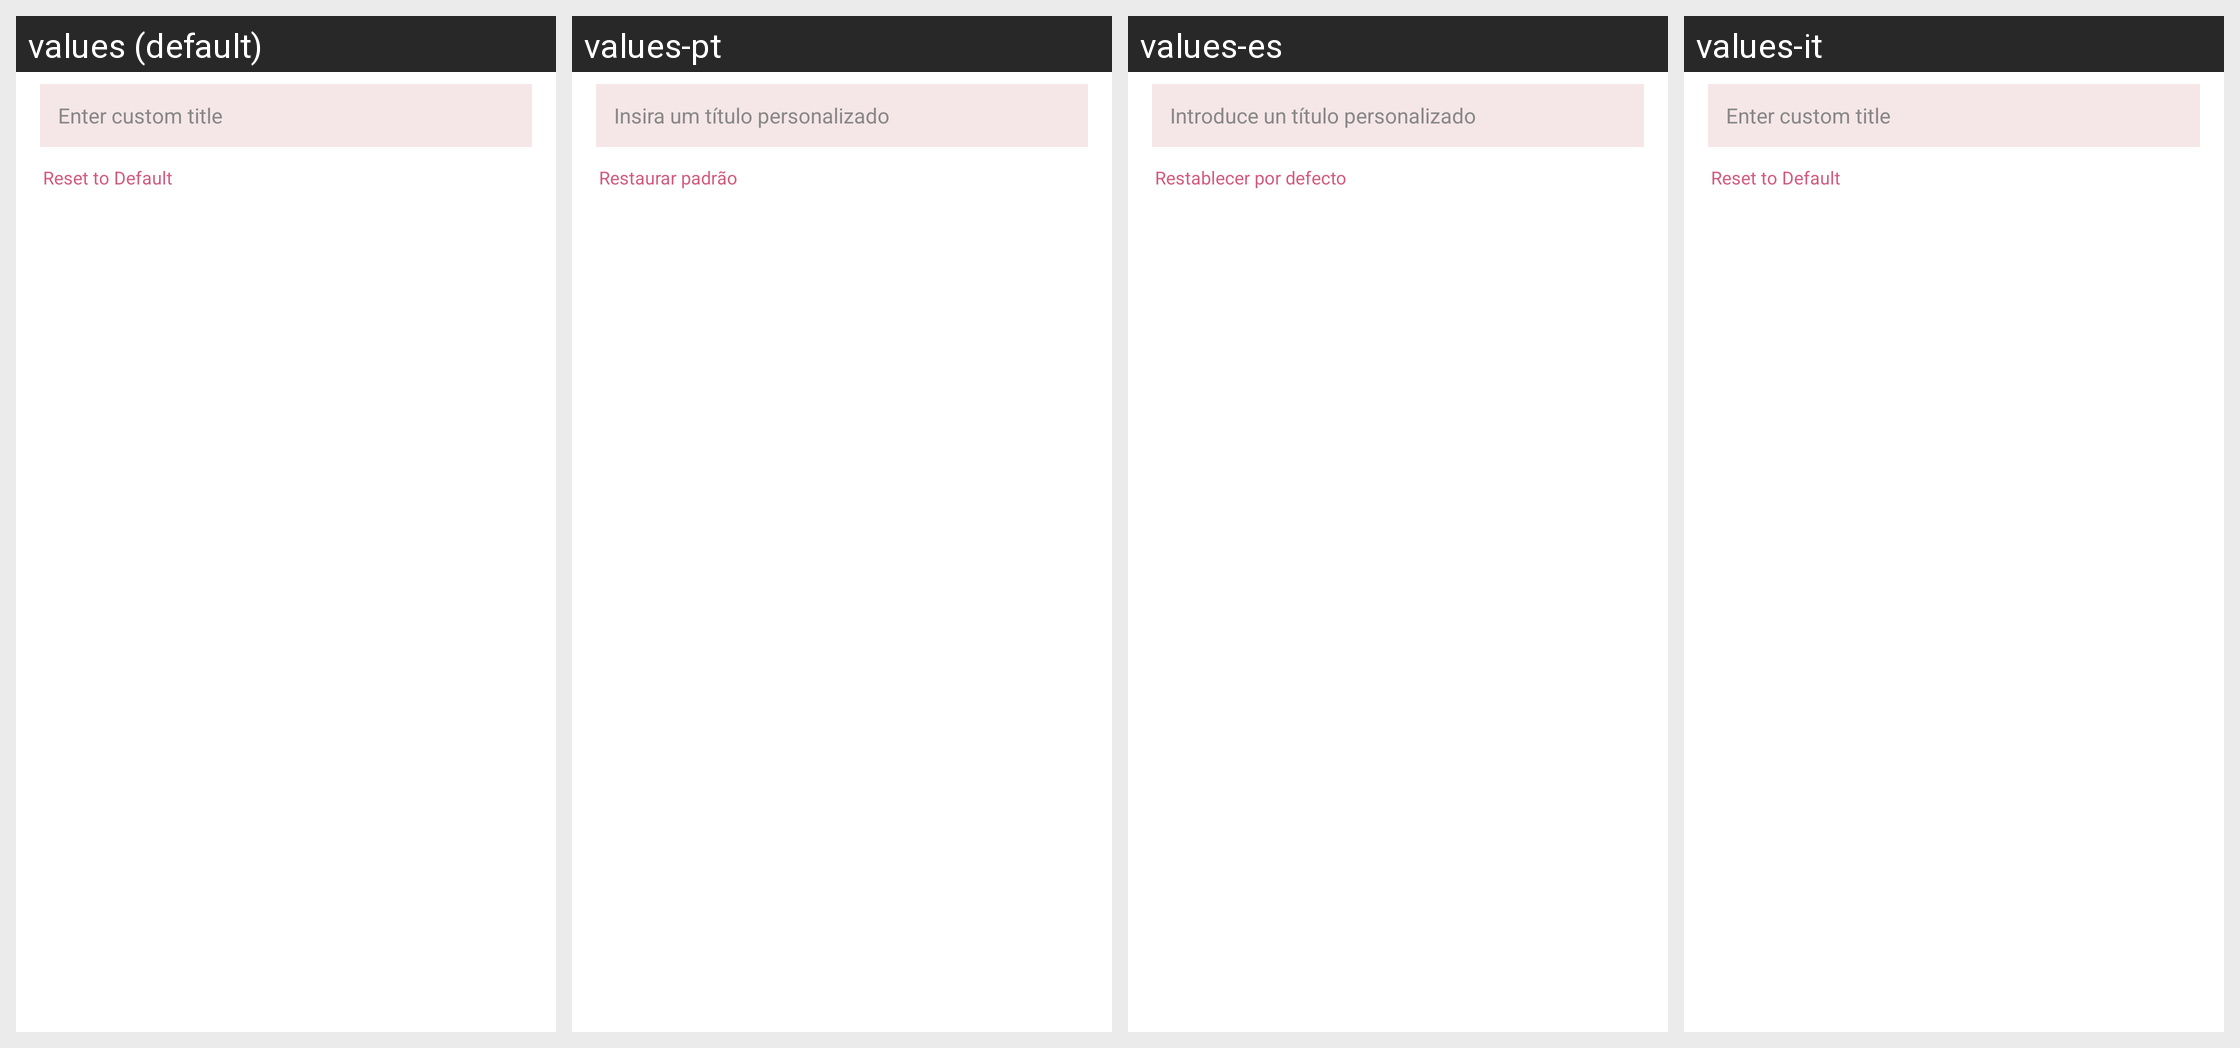

Here is an Android app screen in its default locale and in the app's own translations. Write out the translated-string differences for the strings that appear on this screen.
Android screen res/layout/dialog_mine_edit_title.xml rendered under 4 locales, left to right: values (default), values-pt, values-es, values-it. Device: Nexus 5 (rendered at 1080×1920; each locale shown at half size, 540×960, under a caption strip naming it); theme Theme.MaterialComponents.DayNight.NoActionBar.
Strings drawn on this screen, with the default value and each locale's value (text and hints the layout hard-codes, and strings that could not be matched under every locale, appear in the picture but are not listed):

mine_launcher_enter_title_hint
  values: Enter custom title
  values-pt: Insira um título personalizado
  values-es: Introduce un título personalizado
  values-it: Enter custom title  [not translated; the default value is used]

mine_launcher_reset_default
  values: Reset to Default
  values-pt: Restaurar padrão
  values-es: Restablecer por defecto
  values-it: Reset to Default  [not translated; the default value is used]
